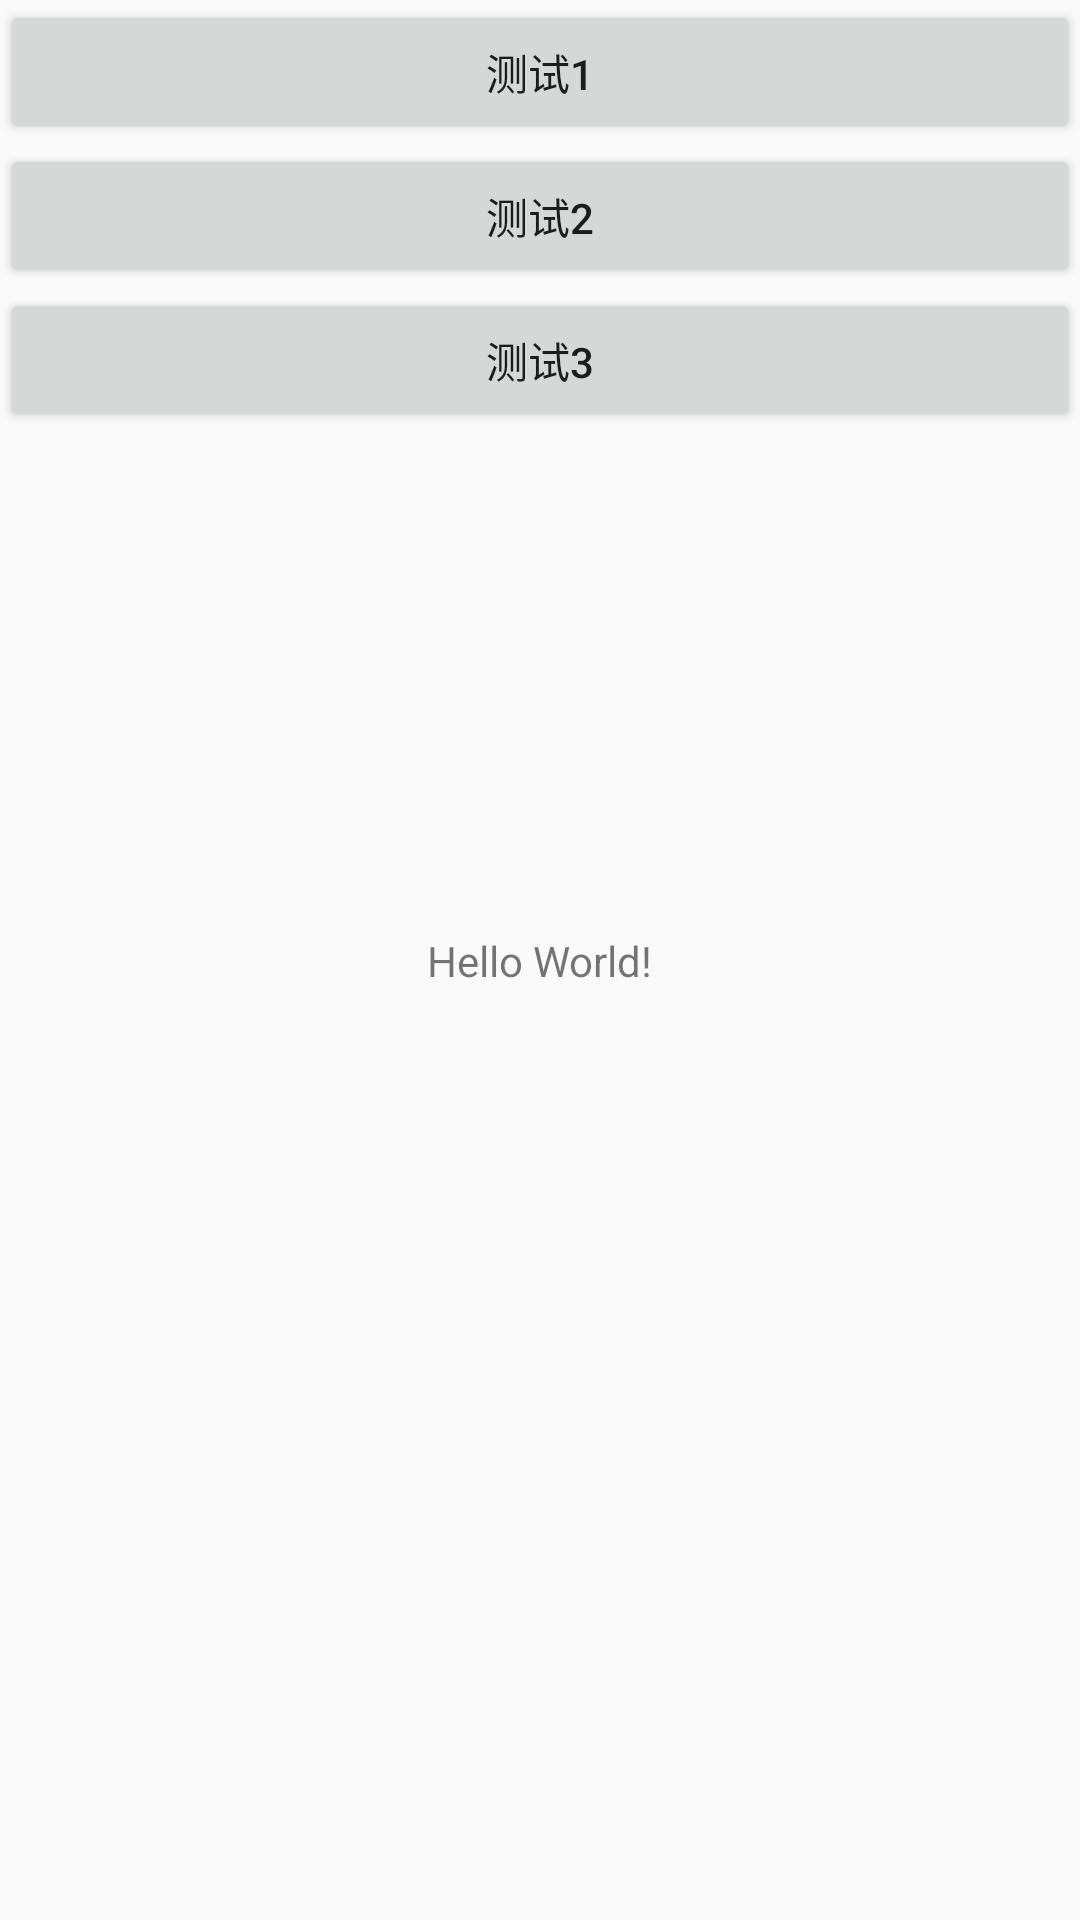

Here is an Android app screen rendered from its layout file. Give the layout XML and the strings, colors and styles it references.
<!-- AndroidManifest.xml: application theme AppTheme -->
<!-- res/layout/content_main.xml -->
<?xml version="1.0" encoding="utf-8"?>
<android.support.constraint.ConstraintLayout xmlns:android="http://schemas.android.com/apk/res/android"
    xmlns:app="http://schemas.android.com/apk/res-auto"
    xmlns:tools="http://schemas.android.com/tools"
    android:layout_width="match_parent"
    android:layout_height="match_parent"
    app:layout_behavior="@string/appbar_scrolling_view_behavior"
    tools:context=".MainActivity"
    tools:showIn="@layout/activity_main">

    <TextView
        android:layout_width="wrap_content"
        android:layout_height="wrap_content"
        android:text="Hello World!"
        app:layout_constraintBottom_toBottomOf="parent"
        app:layout_constraintLeft_toLeftOf="parent"
        app:layout_constraintRight_toRightOf="parent"
        app:layout_constraintTop_toTopOf="parent" />


    <LinearLayout
        android:layout_width="match_parent"
        android:orientation="vertical"
        android:layout_height="match_parent">

        <Button
            android:id="@+id/bt_1"
            android:layout_width="match_parent"
            android:text="测试1"
            android:layout_height="wrap_content"></Button>
         <Button
            android:id="@+id/bt_2"
            android:layout_width="match_parent"
            android:text="测试2"
            android:layout_height="wrap_content"></Button>
         <Button
            android:id="@+id/bt_3"
            android:layout_width="match_parent"
            android:text="测试3"
            android:layout_height="wrap_content"></Button>


    </LinearLayout>

</android.support.constraint.ConstraintLayout>
<!-- resources referenced by this layout -->
<resources>
  <style name="AppTheme" parent="Theme.AppCompat.Light.DarkActionBar">
          
          <item name="colorPrimary">@color/colorPrimary</item>
          <item name="colorPrimaryDark">@color/colorPrimaryDark</item>
          <item name="colorAccent">@color/colorAccent</item>
      </style>
  <color name="colorPrimary">#008577</color>
  <color name="colorPrimaryDark">#00574B</color>
  <color name="colorAccent">#D81B60</color>
</resources>
